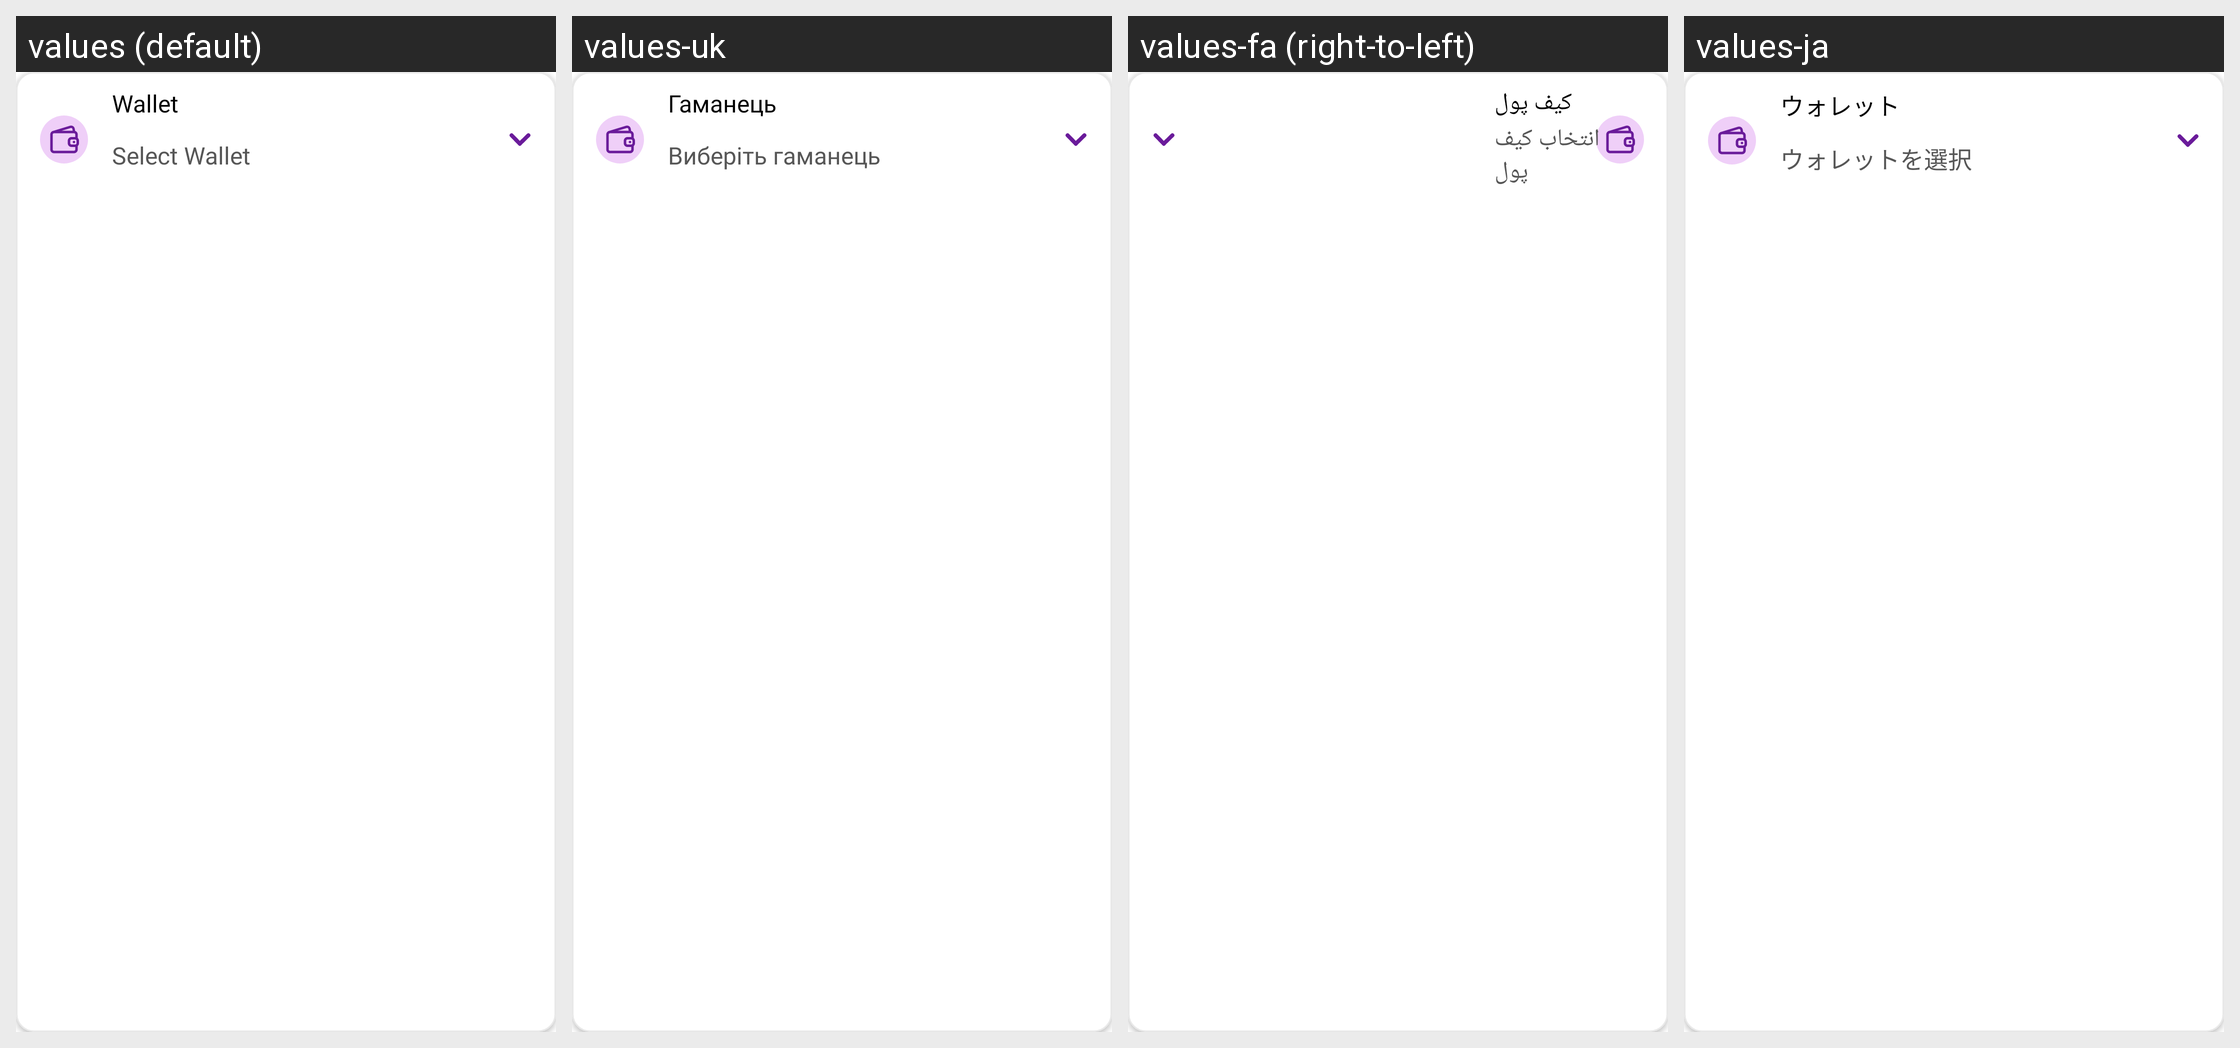

For this localized Android screen grid, give each drawn string resource with its value in every locale shown.
Android screen res/layout/layout_debt_wallet_container.xml rendered under 4 locales, left to right: values (default), values-uk, values-fa (right-to-left), values-ja. Device: Nexus 5 (rendered at 1080×1920; each locale shown at half size, 540×960, under a caption strip naming it); theme Theme.MoneyTracker.
Other locales in the repository, not shown: values-ar, values-bn, values-cs, values-de, values-el, values-es, values-fr, values-hi, values-in, values-it, values-kn, values-ko, values-ml, values-ms, values-pl, values-pt-rBR, values-ro, values-ru, values-ta-rIN, values-te, values-th, values-tr, values-vi, values-zh-rCN, values-zh-rTW.
Strings drawn on this screen, with the default value and each locale's value (text and hints the layout hard-codes, and strings that could not be matched under every locale, appear in the picture but are not listed):

wallet
  values: Wallet
  values-uk: Гаманець
  values-fa: کیف پول
  values-ja: ウォレット

select_wallet
  values: Select Wallet
  values-uk: Виберіть гаманець
  values-fa: انتخاب کیف پول
  values-ja: ウォレットを選択
